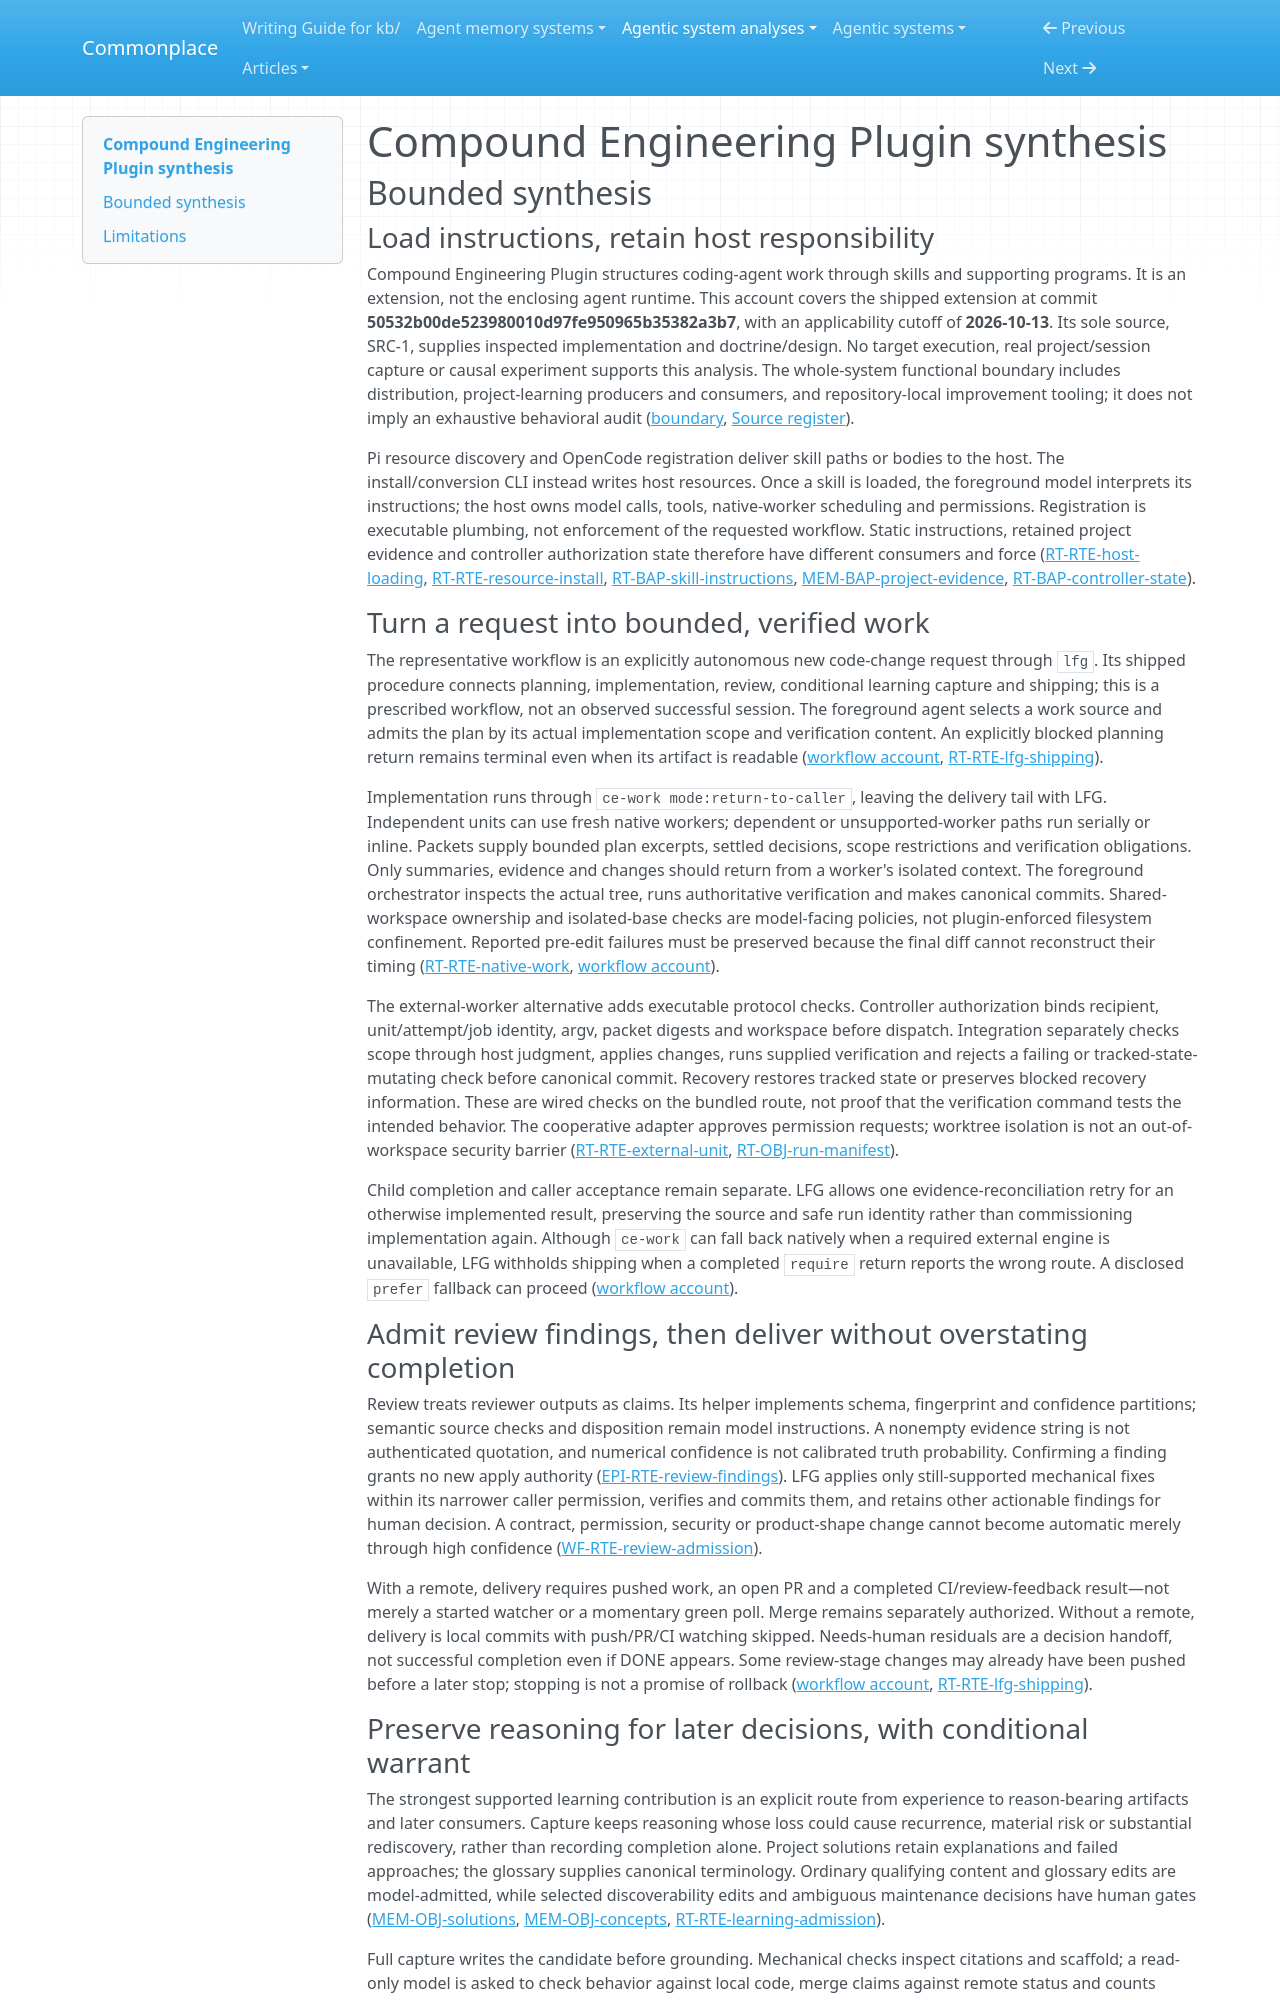

repository: zby/commonplace · page: agentic-system-analyses/retained/compound-engineering-plugin/synthesis/index.html · generator: mkdocs

---
type: agentic-system-analyses/types/agentic-system-synthesis.md
description: "Compound Engineering Plugin combines host-interpreted coding workflows, reusable project reasoning and executable external-worker gates; compliance, useful reuse and improvement remain unobserved."
run-id: AAS-2026-10-13-compound-engineering-plugin-6ac79f4e7555-01
reviewed-boundary: "50532b00de523980010d97fe950965b35382a3b7"
---

# Compound Engineering Plugin synthesis

## Bounded synthesis

### Load instructions, retain host responsibility

Compound Engineering Plugin structures coding-agent work through skills and supporting programs. It is an extension, not the enclosing agent runtime. This account covers the shipped extension at commit **50532b00de523980010d97fe950965b35382a3b7**, with an applicability cutoff of **2026-10-13**. Its sole source, SRC-1, supplies inspected implementation and doctrine/design. No target execution, real project/session capture or causal experiment supports this analysis. The whole-system functional boundary includes distribution, project-learning producers and consumers, and repository-local improvement tooling; it does not imply an exhaustive behavioral audit ([boundary](boundary.md#boundary-and-evidence), [Source register](boundary.md#source-register)).

Pi resource discovery and OpenCode registration deliver skill paths or bodies to the host. The install/conversion CLI instead writes host resources. Once a skill is loaded, the foreground model interprets its instructions; the host owns model calls, tools, native-worker scheduling and permissions. Registration is executable plumbing, not enforcement of the requested workflow. Static instructions, retained project evidence and controller authorization state therefore have different consumers and force ([RT-RTE-host-loading](runtime.md#rt-rte-host-loading), [RT-RTE-resource-install](runtime.md#rt-rte-resource-install), [RT-BAP-skill-instructions](runtime.md#rt-bap-skill-instructions), [MEM-BAP-project-evidence](memory.md#mem-bap-project-evidence), [RT-BAP-controller-state](runtime.md#rt-bap-controller-state)).

### Turn a request into bounded, verified work

The representative workflow is an explicitly autonomous new code-change request through `lfg`. Its shipped procedure connects planning, implementation, review, conditional learning capture and shipping; this is a prescribed workflow, not an observed successful session. The foreground agent selects a work source and admits the plan by its actual implementation scope and verification content. An explicitly blocked planning return remains terminal even when its artifact is readable ([workflow account](workflow.md#workflow-account), [RT-RTE-lfg-shipping](runtime.md#rt-rte-lfg-shipping)).

Implementation runs through `ce-work mode:return-to-caller`, leaving the delivery tail with LFG. Independent units can use fresh native workers; dependent or unsupported-worker paths run serially or inline. Packets supply bounded plan excerpts, settled decisions, scope restrictions and verification obligations. Only summaries, evidence and changes should return from a worker's isolated context. The foreground orchestrator inspects the actual tree, runs authoritative verification and makes canonical commits. Shared-workspace ownership and isolated-base checks are model-facing policies, not plugin-enforced filesystem confinement. Reported pre-edit failures must be preserved because the final diff cannot reconstruct their timing ([RT-RTE-native-work](runtime.md#rt-rte-native-work), [workflow account](workflow.md#workflow-account)).

The external-worker alternative adds executable protocol checks. Controller authorization binds recipient, unit/attempt/job identity, argv, packet digests and workspace before dispatch. Integration separately checks scope through host judgment, applies changes, runs supplied verification and rejects a failing or tracked-state-mutating check before canonical commit. Recovery restores tracked state or preserves blocked recovery information. These are wired checks on the bundled route, not proof that the verification command tests the intended behavior. The cooperative adapter approves permission requests; worktree isolation is not an out-of-workspace security barrier ([RT-RTE-external-unit](runtime.md#rt-rte-external-unit), [RT-OBJ-run-manifest](runtime.md#rt-obj-run-manifest)).

Child completion and caller acceptance remain separate. LFG allows one evidence-reconciliation retry for an otherwise implemented result, preserving the source and safe run identity rather than commissioning implementation again. Although `ce-work` can fall back natively when a required external engine is unavailable, LFG withholds shipping when a completed `require` return reports the wrong route. A disclosed `prefer` fallback can proceed ([workflow account](workflow.md#workflow-account)).

### Admit review findings, then deliver without overstating completion

Review treats reviewer outputs as claims. Its helper implements schema, fingerprint and confidence partitions; semantic source checks and disposition remain model instructions. A nonempty evidence string is not authenticated quotation, and numerical confidence is not calibrated truth probability. Confirming a finding grants no new apply authority ([EPI-RTE-review-findings](epistemic.md#epi-rte-review-findings)). LFG applies only still-supported mechanical fixes within its narrower caller permission, verifies and commits them, and retains other actionable findings for human decision. A contract, permission, security or product-shape change cannot become automatic merely through high confidence ([WF-RTE-review-admission](workflow.md#wf-rte-review-admission)).

With a remote, delivery requires pushed work, an open PR and a completed CI/review-feedback result—not merely a started watcher or a momentary green poll. Merge remains separately authorized. Without a remote, delivery is local commits with push/PR/CI watching skipped. Needs-human residuals are a decision handoff, not successful completion even if DONE appears. Some review-stage changes may already have been pushed before a later stop; stopping is not a promise of rollback ([workflow account](workflow.md#workflow-account), [RT-RTE-lfg-shipping](runtime.md#rt-rte-lfg-shipping)).
